Dataset: data (GitHub, skhabiri/DeepSort_Pytorch_Yolov5). Classes: bird, flat-wing drone, quadcopter.

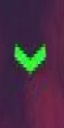
Label: bird

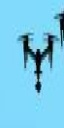
Label: quadcopter

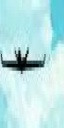
Label: flat-wing drone

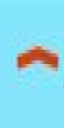
Label: bird

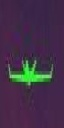
Label: flat-wing drone

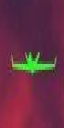
Label: flat-wing drone
